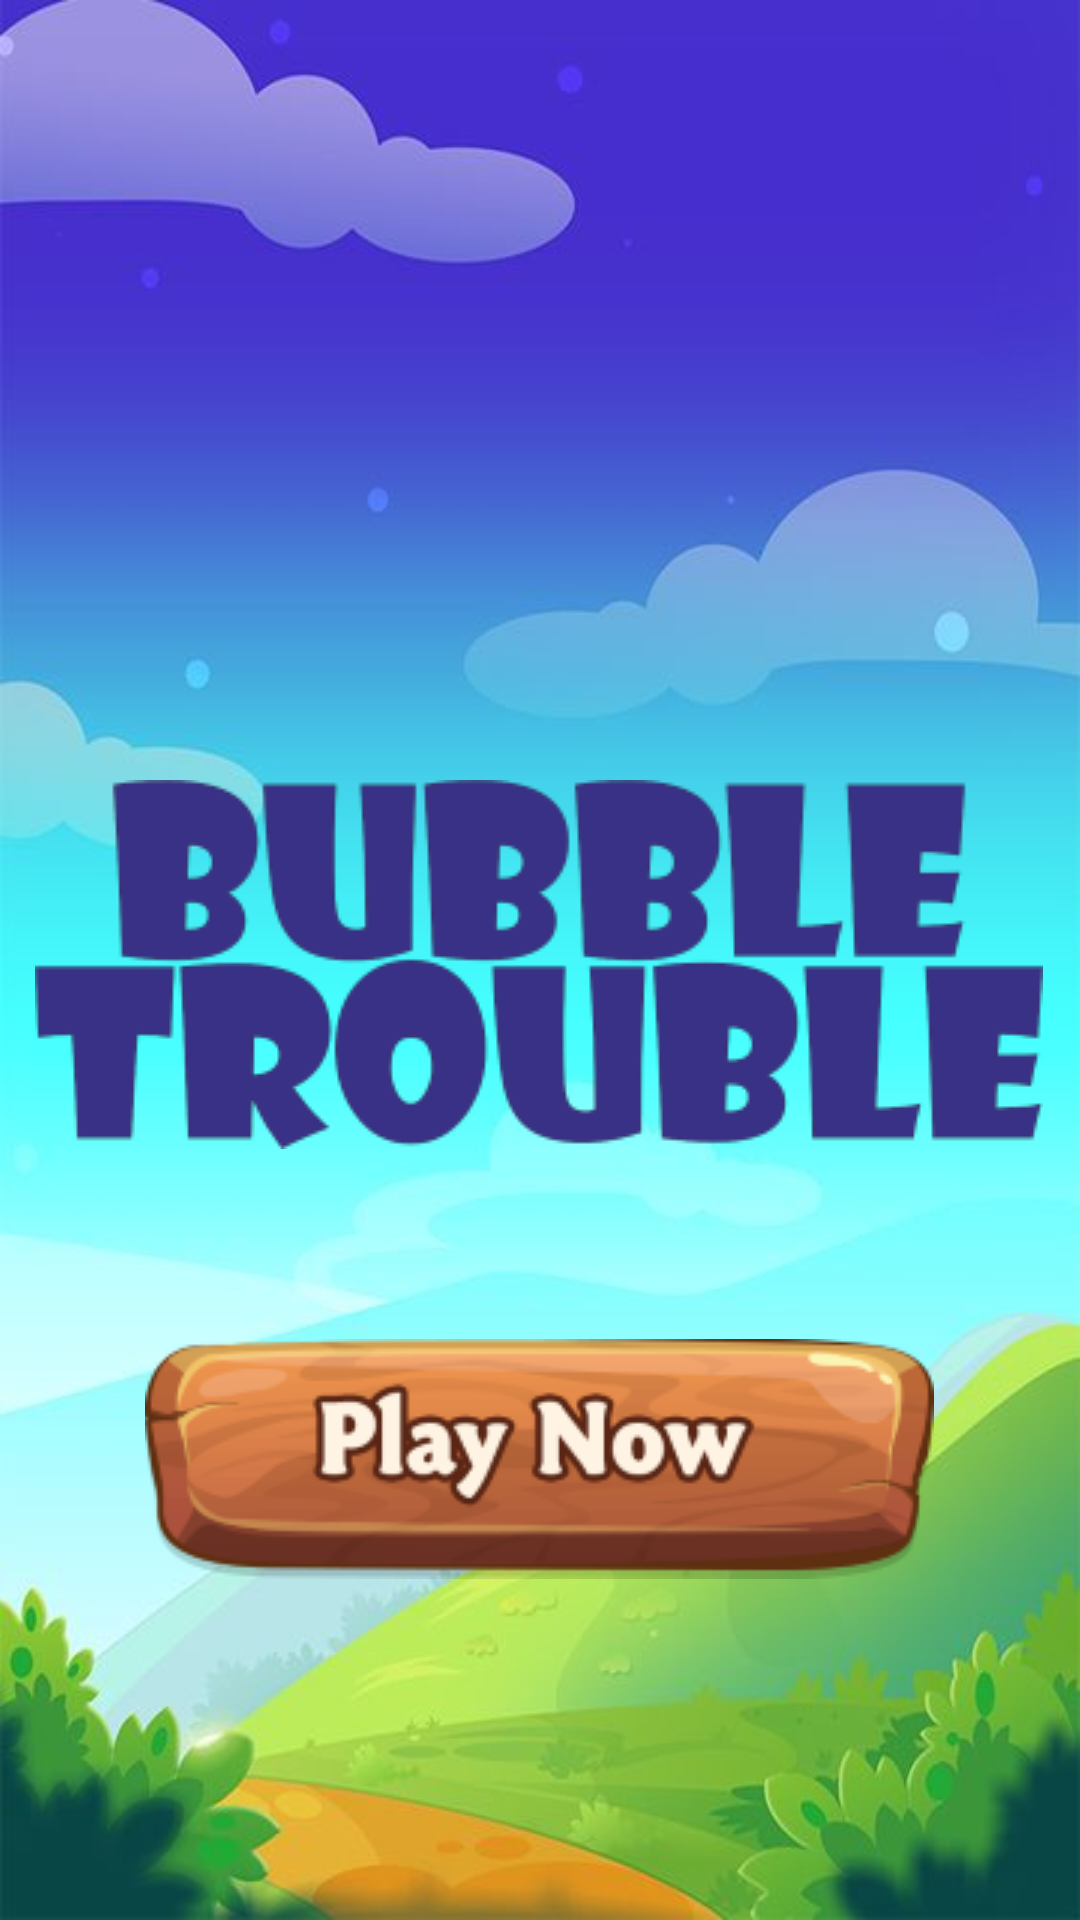

Reconstruct the res/layout file that produces this screen, plus the resources it refers to.
<!-- AndroidManifest.xml: application theme Theme.AppCompat.Light.NoActionBar.FullScreen -->
<!-- res/layout/activity_main.xml -->
<?xml version="1.0" encoding="utf-8"?>
<androidx.constraintlayout.widget.ConstraintLayout xmlns:android="http://schemas.android.com/apk/res/android"
    xmlns:app="http://schemas.android.com/apk/res-auto"
    xmlns:tools="http://schemas.android.com/tools"
    android:layout_width="match_parent"
    android:layout_height="match_parent"
    android:background="@drawable/background_f"
    android:orientation="vertical"
    tools:context=".MainActivity">


    <ImageButton
        android:id="@+id/button"
        android:layout_width="wrap_content"
        android:layout_height="wrap_content"
        android:onClick="startGame"
        android:backgroundTint="#00FFFFFF"
        app:srcCompat = "@drawable/play_now"
        android:textColor="@color/white"
        android:textSize="30sp"
        app:layout_constraintBottom_toBottomOf="parent"
        app:layout_constraintEnd_toEndOf="@+id/imageView"
        app:layout_constraintStart_toStartOf="@+id/imageView"
        app:layout_constraintTop_toBottomOf="@+id/imageView"
        app:layout_constraintVertical_bias="0.34" />


    <ImageView
        android:id="@+id/imageView"
        android:layout_width="wrap_content"
        android:layout_height="wrap_content"
        android:layout_marginTop="260dp"
        app:layout_constraintEnd_toEndOf="parent"
        app:layout_constraintHorizontal_bias="0.493"
        app:layout_constraintStart_toStartOf="parent"
        app:layout_constraintTop_toTopOf="parent"
        app:srcCompat="@drawable/bubble_trouble" />

</androidx.constraintlayout.widget.ConstraintLayout>
<!-- resources referenced by this layout -->
<resources>
  <color name="white">#FFFFFFFF</color>
  <!-- drawable background_f: jpg bitmap (drawable, 26397 bytes) -->
  <!-- drawable bubble_trouble: png bitmap (drawable, 19921 bytes) -->
  <!-- drawable play_now: png bitmap (drawable, 22038 bytes) -->
  <style name="Theme.AppCompat.Light.NoActionBar.FullScreen" parent="@style/Theme.AppCompat.Light.NoActionBar">
          <item name="android:windowNoTitle">true</item>
          <item name="android:windowActionBar">false</item>
          <item name="android:windowFullscreen">true</item>
          <item name="android:windowContentOverlay">@null</item>
      </style>
</resources>
